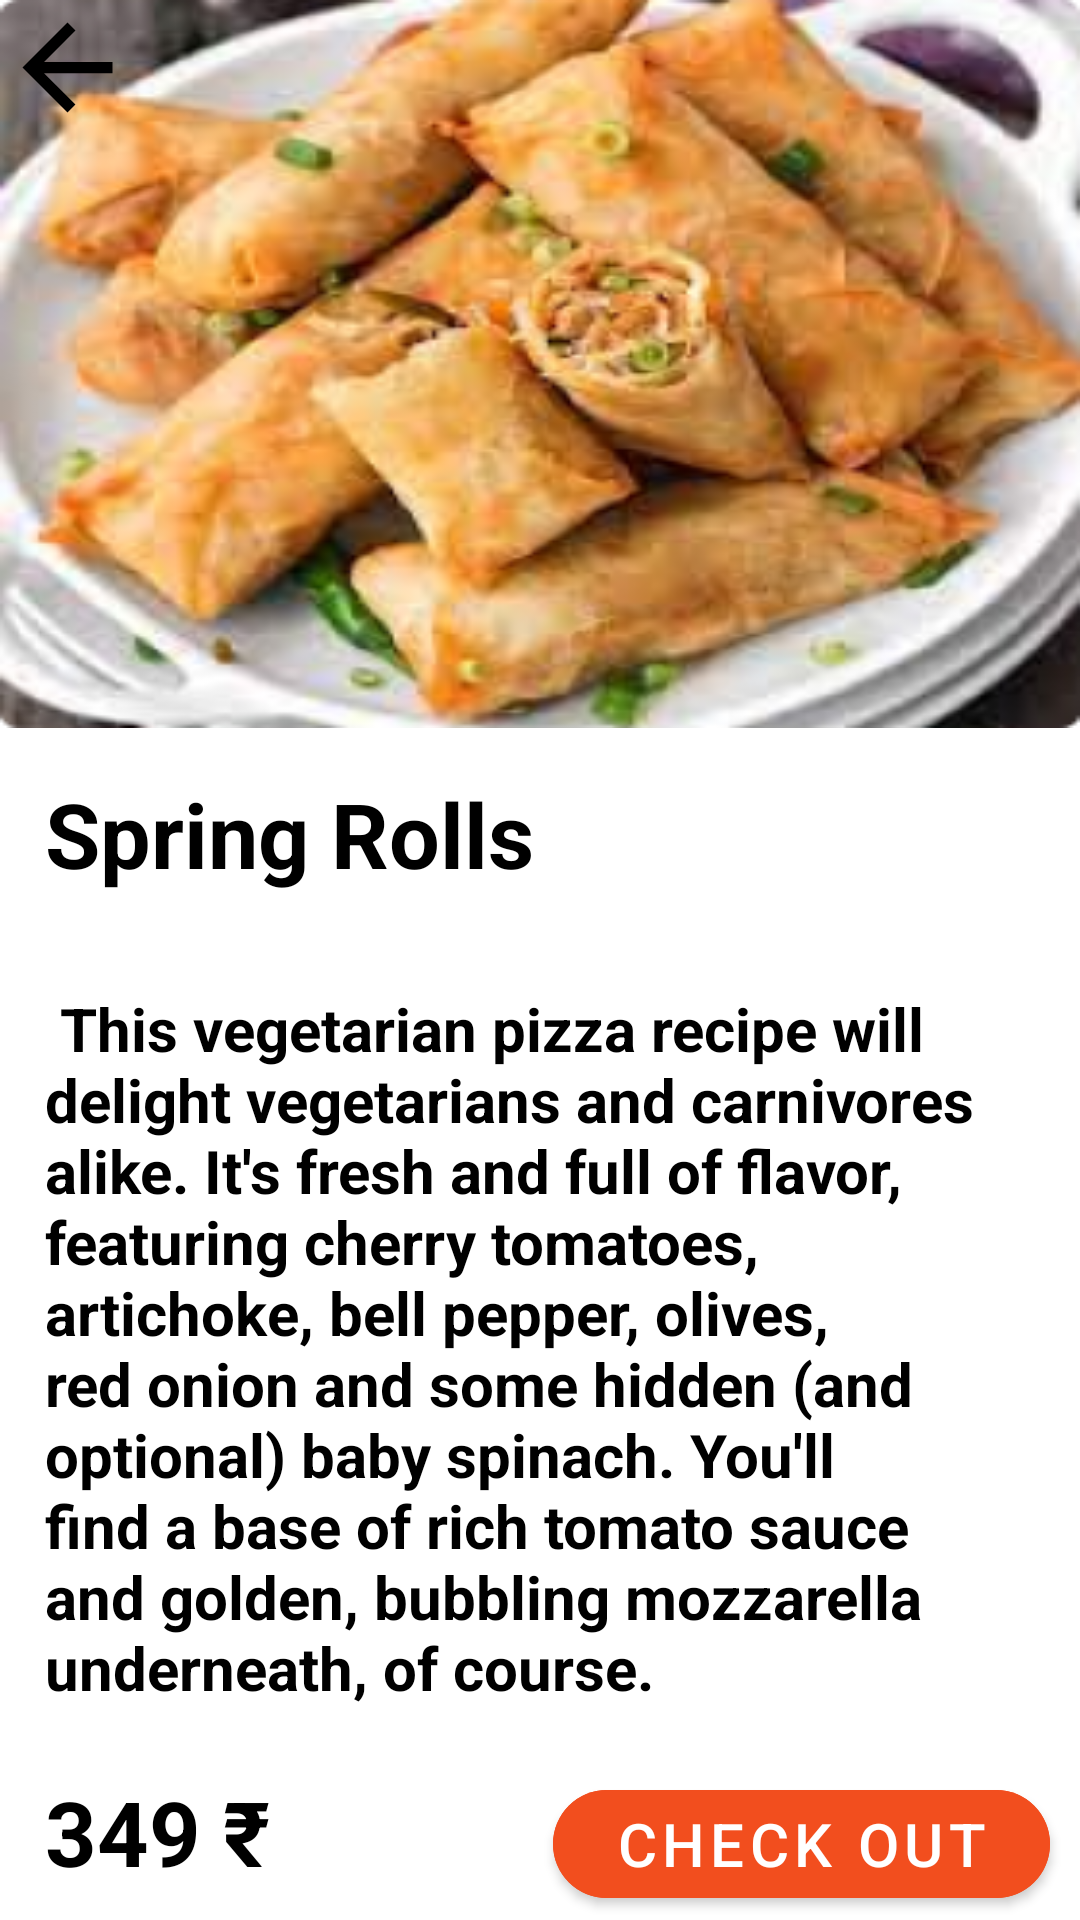

Reconstruct the res/layout file that produces this screen, plus the resources it refers to.
<!-- AndroidManifest.xml: application theme Theme.Small_bites -->
<!-- res/layout/activity_spring_roll.xml -->
<?xml version="1.0" encoding="utf-8"?>
<LinearLayout xmlns:android="http://schemas.android.com/apk/res/android"
    xmlns:app="http://schemas.android.com/apk/res-auto"
    xmlns:tools="http://schemas.android.com/tools"
    android:layout_width="match_parent"
    android:layout_height="match_parent"
    android:background="@color/white"
    android:weightSum="8"
    android:orientation="vertical"
    tools:context=".SpringRoll">

    <FrameLayout
        android:layout_width="match_parent"
        android:layout_height="wrap_content"
        android:layout_weight="2"
        android:background="@drawable/springrolls1">

        <ImageView
            android:layout_width="wrap_content"
            android:layout_height="wrap_content"
            android:src="@drawable/back"/>
    </FrameLayout>


    <TextView
        android:layout_width="wrap_content"
        android:layout_height="wrap_content"
        android:text="Spring Rolls"
        android:textStyle="bold"
        android:layout_weight="1"
        android:textColor="@color/black"
        android:textSize="30dp"
        android:layout_margin="15dp"/>

    <TextView
        android:layout_width="wrap_content"
        android:layout_height="wrap_content"
        android:text=" This vegetarian pizza recipe will delight vegetarians and carnivores alike. It's fresh and full of flavor, featuring cherry tomatoes, artichoke, bell pepper, olives, red onion and some hidden (and optional) baby spinach. You'll find a base of rich tomato sauce and golden, bubbling mozzarella underneath, of course."
        android:textStyle="bold"
        android:textColor="@color/black"
        android:layout_weight="4"
        android:textSize="20dp"
        android:layout_margin="15dp"/>

    <LinearLayout
        android:layout_width="match_parent"
        android:layout_height="wrap_content"
        android:layout_marginStart="15dp"
        android:orientation="horizontal"
        android:weightSum="3">

        <TextView
            android:layout_width="wrap_content"
            android:layout_height="wrap_content"
            android:text="349 ₹"
            android:textSize="30dp"
            android:layout_weight="1"
            android:textColor="@color/black"
            android:textStyle="bold"
            />

        <com.google.android.material.button.MaterialButton
            android:layout_width="wrap_content"
            android:layout_height="wrap_content"
            android:layout_marginStart="90dp"
            android:layout_marginEnd="10dp"
            android:backgroundTint="#F24E1E"
            android:layout_weight="2"
            app:cornerRadius="30dp"
            android:text="Check Out"
            android:textSize="20dp"/>

    </LinearLayout>
</LinearLayout>
<!-- resources referenced by this layout -->
<resources>
  <!-- drawable back (drawable) -->
  <vector
      android:autoMirrored="true"
      android:height="45dp"
      android:tint="#000000"
      android:viewportHeight="24"
      android:viewportWidth="24"
      android:width="45dp"
      xmlns:android="http://schemas.android.com/apk/res/android">
      <path android:fillColor="@android:color/white" android:pathData="M20,11H7.83l5.59,-5.59L12,4l-8,8 8,8 1.41,-1.41L7.83,13H20v-2z"/>
  </vector>
  <!-- drawable springrolls1: png bitmap (drawable-v24, 139752 bytes) -->
  <style name="Theme.Small_bites" parent="Theme.MaterialComponents.DayNight.NoActionBar">
          
          <item name="colorPrimary">#EC6907</item>
          <item name="colorPrimaryVariant">#EC6907</item>
          <item name="colorOnPrimary">@color/white</item>
          
          <item name="colorSecondary">@color/teal_200</item>
          <item name="colorSecondaryVariant">@color/teal_700</item>
          <item name="colorOnSecondary">@color/black</item>
          
          <item name="android:statusBarColor" tools:targetApi="l">?attr/colorPrimaryVariant</item>
          
      </style>
  <!-- not gathered from this repository: default colours our renderer supplied (Android Studio template values) -->
  <color name="teal_200">#FF03DAC5</color>
  <color name="teal_700">#FF018786</color>
  <color name="black">#FF000000</color>
  <color name="white">#FFFFFFFF</color>
</resources>
